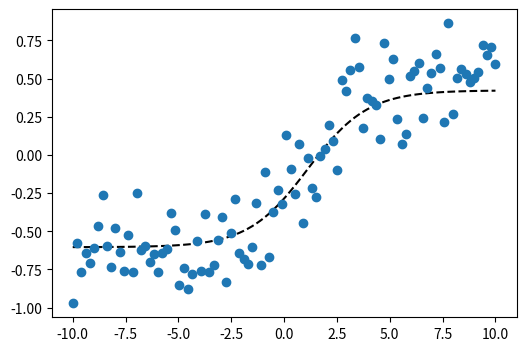
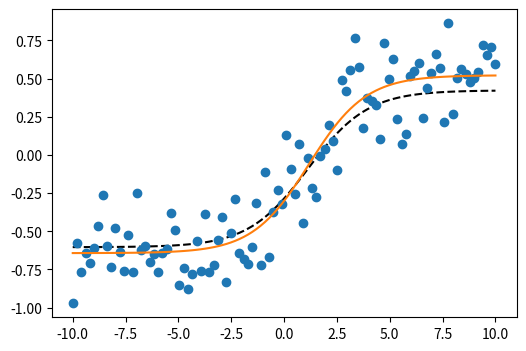

Source code (Python) for these figures, in order:
import numpy as np
import scipy.optimize as opt
import matplotlib.pyplot as plt
%matplotlib inline

def f(x, a, b, c, d):
    return a / (1. + np.exp(-c * (x - d))) + b

a, c = np.random.exponential(size=2)
b, d = np.random.randn(2)

n = 100
x = np.linspace(-10., 10., n)
y_model = f(x, a, b, c, d)
y = y_model + a * .2 * np.random.randn(n)

fig, ax = plt.subplots(1, 1, figsize=(6, 4))
ax.plot(x, y_model, '--k')
ax.plot(x, y, 'o')

(a_, b_, c_, d_), _ = opt.curve_fit(f, x, y)

y_fit = f(x, a_, b_, c_, d_)

fig, ax = plt.subplots(1, 1, figsize=(6, 4))
ax.plot(x, y_model, '--k')
ax.plot(x, y, 'o')
ax.plot(x, y_fit, '-')